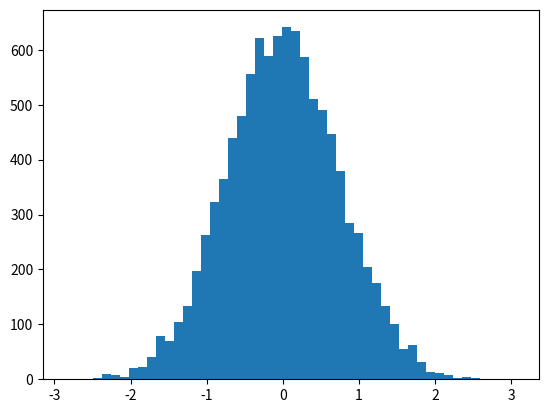

This figure's Python source:
import numpy as np
import matplotlib.pyplot as plt

vals = np.random.normal(0, 0.75, 10000)

plt.hist(vals, 50)
plt.show()

print(np.percentile(vals, 50))
print(np.percentile(vals, 90))
print(np.percentile(vals, 20))